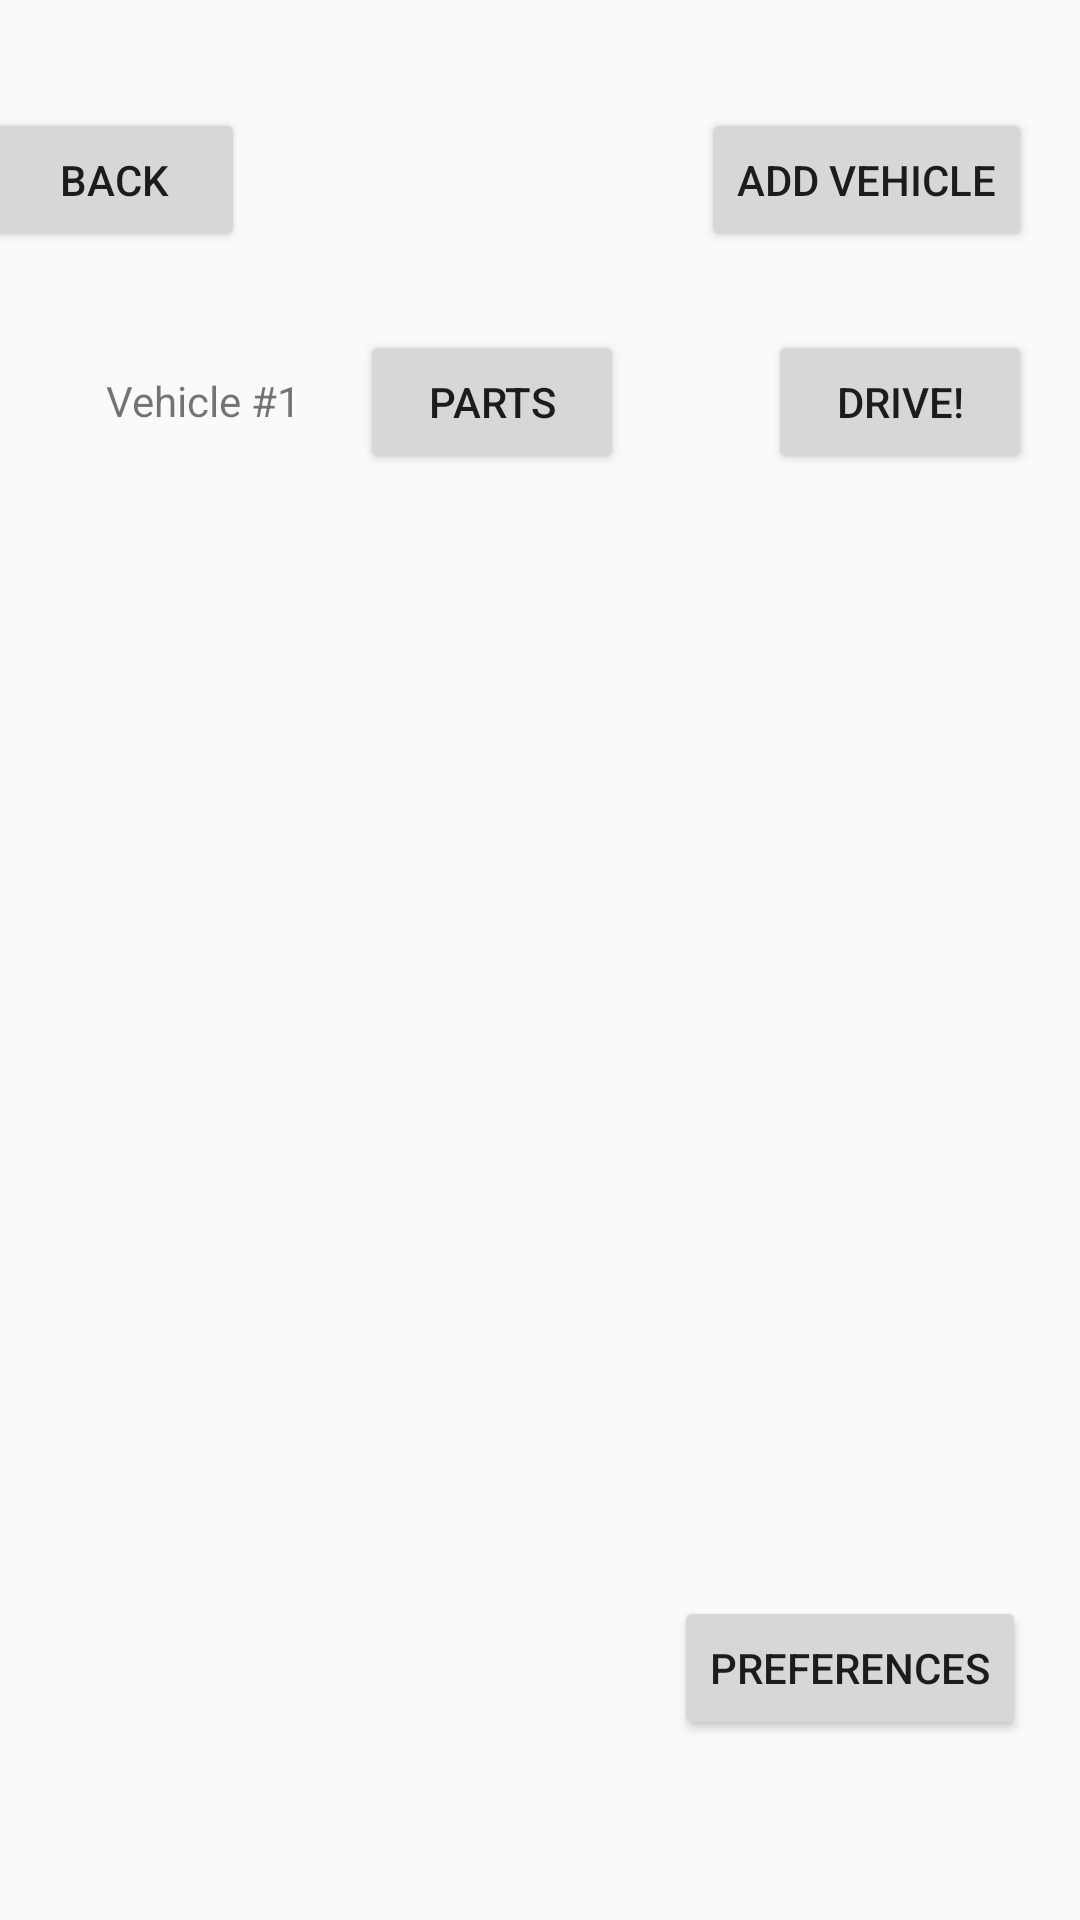

Here is an Android app screen rendered from its layout file. Give the layout XML and the strings, colors and styles it references.
<!-- AndroidManifest.xml: application theme AppTheme -->
<!-- res/layout/activity_vehicle_management.xml -->
<?xml version="1.0" encoding="utf-8"?>
<android.support.constraint.ConstraintLayout
    xmlns:android="http://schemas.android.com/apk/res/android"
    xmlns:app="http://schemas.android.com/apk/res-auto"
    xmlns:tools="http://schemas.android.com/tools"
    android:layout_width="match_parent"
    android:layout_height="match_parent">

    <Button
        android:id="@+id/button24"
        android:layout_width="wrap_content"
        android:layout_height="wrap_content"
        android:layout_marginStart="120dp"
        android:layout_marginLeft="120dp"
        android:layout_marginTop="110dp"
        android:text="Parts"
        app:layout_constraintStart_toStartOf="parent"
        app:layout_constraintTop_toTopOf="parent" />

    <Button
        android:id="@+id/manage_back"
        android:layout_width="wrap_content"
        android:layout_height="wrap_content"
        android:layout_marginEnd="152dp"
        android:layout_marginRight="152dp"
        android:layout_marginTop="36dp"
        android:text="Back"
        app:layout_constraintEnd_toStartOf="@+id/add_button"
        app:layout_constraintTop_toTopOf="parent" />

    <Button
        android:id="@+id/add_button"
        android:layout_width="wrap_content"
        android:layout_height="wrap_content"
        android:layout_marginEnd="16dp"
        android:layout_marginRight="16dp"
        android:layout_marginTop="36dp"
        android:text="Add Vehicle"
        app:layout_constraintEnd_toEndOf="parent"
        app:layout_constraintTop_toTopOf="parent" />

    <TextView
        android:id="@+id/textView9"
        android:layout_width="wrap_content"
        android:layout_height="wrap_content"
        android:layout_marginStart="35dp"
        android:layout_marginLeft="35dp"
        android:layout_marginTop="40dp"
        android:layout_marginEnd="19dp"
        android:layout_marginRight="19dp"
        android:text="Vehicle #1"
        app:layout_constraintEnd_toStartOf="@+id/button24"
        app:layout_constraintStart_toStartOf="parent"
        app:layout_constraintTop_toBottomOf="@+id/manage_back" />

    <Button
        android:id="@+id/pref_button"
        android:layout_width="wrap_content"
        android:layout_height="wrap_content"
        android:layout_marginEnd="18dp"
        android:layout_marginRight="18dp"
        android:layout_marginBottom="60dp"
        android:text="Preferences"
        app:layout_constraintBottom_toBottomOf="parent"
        app:layout_constraintEnd_toEndOf="parent" />

    <Button
        android:id="@+id/button28"
        android:layout_width="wrap_content"
        android:layout_height="wrap_content"
        android:layout_marginEnd="16dp"
        android:layout_marginRight="16dp"
        android:layout_marginTop="26dp"
        android:text="Drive!"
        app:layout_constraintEnd_toEndOf="parent"
        app:layout_constraintTop_toBottomOf="@+id/add_button" />

</android.support.constraint.ConstraintLayout>
<!-- resources referenced by this layout -->
<resources>
  <style name="AppTheme" parent="Base.Theme.AppCompat.Light.DarkActionBar">
          
          <item name="textInputStyle">@style/Widget.Design.TextInputLayout</item>
          <item name="colorPrimary">@color/colorPrimary</item>
          <item name="colorPrimaryDark">@color/colorPrimaryDark</item>
          <item name="colorAccent">@color/colorAccent</item>
      </style>
  <!-- not gathered from this repository: default colours our renderer supplied (Android Studio template values) -->
  <color name="colorPrimary">#FF6200EE</color>
  <color name="colorPrimaryDark">#FF3700B3</color>
  <color name="colorAccent">#FF03DAC5</color>
</resources>
